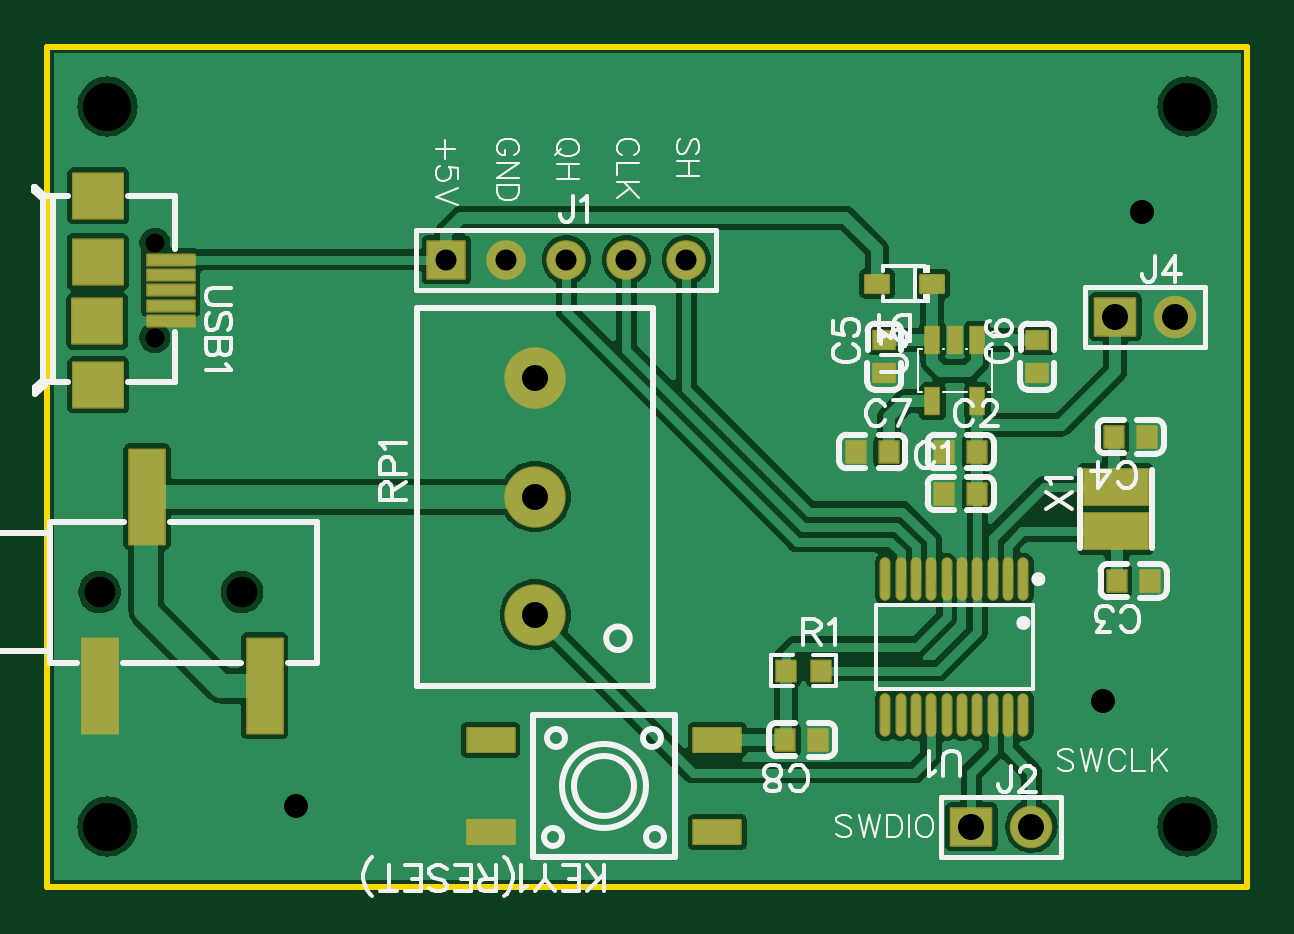
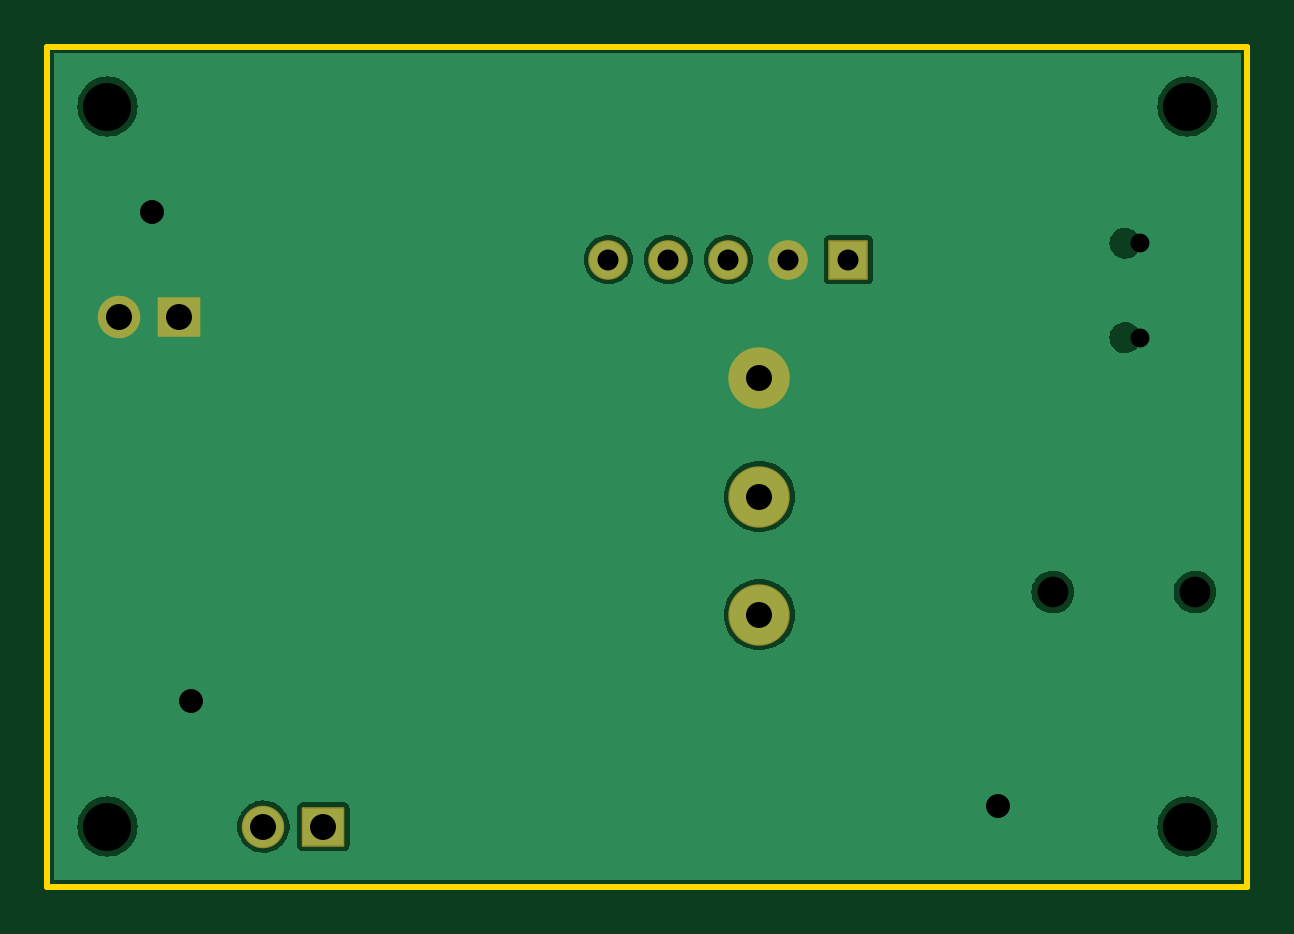
Circuit board: 10 layer files. Board 50.8 x 35.6 mm.
- drill: Drill_NPTH_Through.DRL (427 bytes)
- drill: Drill_PTH_Through.DRL (527 bytes)
- drill: Drill_PTH_Through_Via.DRL (277 bytes)
- outline: Gerber_BoardOutlineLayer.GKO (479 bytes)
- bottom_copper: Gerber_BottomLayer.GBL (16734 bytes)
- bottom_mask: Gerber_BottomSolderMaskLayer.GBS (1062 bytes)
- top_copper: Gerber_TopLayer.GTL (53967 bytes)
- paste: Gerber_TopPasteMaskLayer.GTP (2806 bytes)
- top_silk: Gerber_TopSilkscreenLayer.GTO (26818 bytes)
- top_mask: Gerber_TopSolderMaskLayer.GTS (3229 bytes)

=== drill: Drill_NPTH_Through.DRL ===
M48
METRIC,LZ,000.000
;FILE_FORMAT=3:3
;TYPE=NON_PLATED
;Layer: NPTH_Through
;EasyEDA v6.5.40, 2024-10-30 17:45:42
;cb6e2e9fbd21486d88ae5690d2d3dc00,10
;Gerber Generator version 0.2
;Holesize 1 = 0.800 mm
T01C0.800
;Holesize 2 = 1.301 mm
T02C1.301
;Holesize 3 = 2.032 mm
T03C2.032
%
G05
G90
T01
X004547Y027242
X004547Y023242
T02
X002219Y012471
X008239Y012471
T03
X002540Y033020
X002540Y002540
X048260Y002540
X048260Y033020
M30

=== drill: Drill_PTH_Through.DRL ===
M48
METRIC,LZ,000.000
;FILE_FORMAT=3:3
;TYPE=PLATED
;Layer: PTH_Through
;EasyEDA v6.5.40, 2024-10-30 17:45:42
;cb6e2e9fbd21486d88ae5690d2d3dc00,10
;Gerber Generator version 0.2
;Holesize 1 = 0.889 mm
T01C0.889
;Holesize 2 = 1.000 mm
T02C1.000
;Holesize 3 = 1.101 mm
T03C1.101
%
G05
G90
T01
X027051Y026543
X024511Y026543
X021971Y026543
X019431Y026543
X016891Y026543
T02
X044704Y007874
X046355Y028575
X010541Y003429
T03
X045212Y024130
X047752Y024130
X039116Y002540
X041656Y002540
X020655Y016510
X020655Y011511
X020655Y021511
M30

=== drill: Drill_PTH_Through_Via.DRL ===
M48
METRIC,LZ,000.000
;FILE_FORMAT=3:3
;TYPE=PLATED
;Layer: PTH_Through_Via
;EasyEDA v6.5.40, 2024-10-30 17:45:42
;cb6e2e9fbd21486d88ae5690d2d3dc00,10
;Gerber Generator version 0.2
;Holesize 1 = 1.000 mm
T01C1.000
%
G05
G90
T01
X044704Y007874
X046355Y028575
X010541Y003429
M30

=== outline: Gerber_BoardOutlineLayer.GKO ===
G04 Layer: BoardOutlineLayer*
G04 EasyEDA v6.5.40, 2024-10-30 17:45:42*
G04 cb6e2e9fbd21486d88ae5690d2d3dc00,10*
G04 Gerber Generator version 0.2*
G04 Scale: 100 percent, Rotated: No, Reflected: No *
G04 Dimensions in millimeters *
G04 leading zeros omitted , absolute positions ,4 integer and 5 decimal *
%FSLAX45Y45*%
%MOMM*%

%ADD10C,0.2540*%
D10*
X0Y2540000D02*
G01*
X0Y3556000D01*
X5080000Y3556000D01*
X5080000Y0D01*
X5080000Y0D02*
G01*
X0Y0D01*
X0Y2540000D01*

%LPD*%
M02*

=== bottom_copper: Gerber_BottomLayer.GBL (16734 bytes, source omitted) ===
=== bottom_mask: Gerber_BottomSolderMaskLayer.GBS ===
G04 Layer: BottomSolderMaskLayer*
G04 EasyEDA v6.5.40, 2024-10-30 17:45:42*
G04 cb6e2e9fbd21486d88ae5690d2d3dc00,10*
G04 Gerber Generator version 0.2*
G04 Scale: 100 percent, Rotated: No, Reflected: No *
G04 Dimensions in millimeters *
G04 leading zeros omitted , absolute positions ,4 integer and 5 decimal *
%FSLAX45Y45*%
%MOMM*%

%AMMACRO1*1,1,$1,$2,$3*1,1,$1,$4,$5*1,1,$1,0-$2,0-$3*1,1,$1,0-$4,0-$5*20,1,$1,$2,$3,$4,$5,0*20,1,$1,$4,$5,0-$2,0-$3,0*20,1,$1,0-$2,0-$3,0-$4,0-$5,0*20,1,$1,0-$4,0-$5,$2,$3,0*4,1,4,$2,$3,$4,$5,0-$2,0-$3,0-$4,0-$5,$2,$3,0*%
%ADD10MACRO1,0.1016X-0.85X0.7874X0.85X0.7874*%
%ADD11C,1.8016*%
%ADD12C,1.6764*%
%ADD13MACRO1,0.1016X-0.7874X0.7874X0.7874X0.7874*%
%ADD14C,2.6016*%

%LPD*%
D10*
G01*
X4521201Y2413000D03*
D11*
G01*
X4775200Y2413000D03*
D12*
G01*
X2705100Y2654300D03*
G01*
X2451100Y2654300D03*
G01*
X2197100Y2654300D03*
G01*
X1943100Y2654300D03*
D13*
G01*
X1689100Y2654300D03*
D10*
G01*
X3911601Y254000D03*
D11*
G01*
X4165600Y254000D03*
D14*
G01*
X2065527Y1651000D03*
G01*
X2065527Y1151128D03*
G01*
X2065527Y2151126D03*
M02*

=== top_copper: Gerber_TopLayer.GTL (53967 bytes, source omitted) ===
=== paste: Gerber_TopPasteMaskLayer.GTP ===
G04 Layer: TopPasteMaskLayer*
G04 EasyEDA v6.5.40, 2024-10-30 17:45:42*
G04 cb6e2e9fbd21486d88ae5690d2d3dc00,10*
G04 Gerber Generator version 0.2*
G04 Scale: 100 percent, Rotated: No, Reflected: No *
G04 Dimensions in millimeters *
G04 leading zeros omitted , absolute positions ,4 integer and 5 decimal *
%FSLAX45Y45*%
%MOMM*%

%AMMACRO1*21,1,$1,$2,0,0,$3*%
%ADD10O,0.36400740000000004X1.7420082*%
%ADD11R,0.8000X0.9000*%
%ADD12R,0.9000X0.8000*%
%ADD13R,1.0000X0.7500*%
%ADD14R,0.6000X1.1000*%
%ADD15MACRO1,1.4999X2.7X-90.0000*%
%ADD16R,2.0000X0.4500*%
%ADD17MACRO1,2.1001X1.8999X0.0000*%
%ADD18R,2.1000X1.9000*%
%ADD19R,1.5000X4.0000*%
%ADD20R,2.0000X1.0000*%

%LPD*%
G36*
X3239922Y959408D02*
G01*
X3234893Y954379D01*
X3234893Y931621D01*
X3271875Y931621D01*
X3271875Y898601D01*
X3234893Y898601D01*
X3234893Y874420D01*
X3239922Y869391D01*
X3319881Y869391D01*
X3324910Y874420D01*
X3324910Y954379D01*
X3319881Y959408D01*
G37*
G36*
X3080918Y959408D02*
G01*
X3075889Y954379D01*
X3075889Y874420D01*
X3080918Y869391D01*
X3160877Y869391D01*
X3165906Y874420D01*
X3165906Y897178D01*
X3128924Y897178D01*
X3128924Y930198D01*
X3165906Y930198D01*
X3165906Y954379D01*
X3160877Y959408D01*
G37*
D10*
G01*
X4131792Y1301318D03*
G01*
X4066793Y1301318D03*
G01*
X4001795Y1301318D03*
G01*
X3936796Y1301318D03*
G01*
X3871772Y1301318D03*
G01*
X3806774Y1301318D03*
G01*
X3741775Y1301318D03*
G01*
X3676777Y1301318D03*
G01*
X3611778Y1301318D03*
G01*
X3546779Y1301318D03*
G01*
X4131792Y727125D03*
G01*
X4066793Y727125D03*
G01*
X4001795Y727125D03*
G01*
X3936796Y727125D03*
G01*
X3871772Y727125D03*
G01*
X3806774Y727125D03*
G01*
X3741775Y727125D03*
G01*
X3676777Y727125D03*
G01*
X3611778Y727125D03*
G01*
X3546779Y727125D03*
D11*
G01*
X3936796Y1663700D03*
G01*
X3796791Y1663700D03*
G01*
X3936796Y1841500D03*
G01*
X3796791Y1841500D03*
G01*
X4527397Y1295400D03*
G01*
X4667402Y1295400D03*
G01*
X4514697Y1905000D03*
G01*
X4654702Y1905000D03*
D12*
G01*
X3543300Y2314397D03*
G01*
X3543300Y2174392D03*
G01*
X4191000Y2314397D03*
G01*
X4191000Y2174392D03*
D11*
G01*
X3562502Y1841500D03*
G01*
X3422497Y1841500D03*
D13*
G01*
X3512311Y2552700D03*
G01*
X3746804Y2552700D03*
D14*
G01*
X3936796Y2054377D03*
G01*
X3746804Y2054377D03*
G01*
X3746804Y2314422D03*
G01*
X3841800Y2314422D03*
G01*
X3936796Y2314422D03*
D15*
G01*
X4521885Y1693430D03*
G01*
X4521885Y1503438D03*
D16*
G01*
X521817Y2394204D03*
G01*
X521817Y2459228D03*
G01*
X521817Y2524252D03*
G01*
X521817Y2589276D03*
G01*
X521817Y2654300D03*
D17*
G01*
X214807Y2124227D03*
D18*
G01*
X214807Y2924225D03*
G01*
X213258Y2645206D03*
G01*
X211302Y2393238D03*
D11*
G01*
X3124200Y622300D03*
G01*
X3264204Y622300D03*
D19*
G01*
X223520Y850900D03*
G01*
X919479Y850900D03*
G01*
X421639Y1651000D03*
D20*
G01*
X2836163Y231012D03*
G01*
X1876170Y231012D03*
G01*
X2836163Y621029D03*
G01*
X1876170Y621029D03*
M02*

=== top_silk: Gerber_TopSilkscreenLayer.GTO (26818 bytes, source omitted) ===
=== top_mask: Gerber_TopSolderMaskLayer.GTS ===
G04 Layer: TopSolderMaskLayer*
G04 EasyEDA v6.5.40, 2024-10-30 17:45:42*
G04 cb6e2e9fbd21486d88ae5690d2d3dc00,10*
G04 Gerber Generator version 0.2*
G04 Scale: 100 percent, Rotated: No, Reflected: No *
G04 Dimensions in millimeters *
G04 leading zeros omitted , absolute positions ,4 integer and 5 decimal *
%FSLAX45Y45*%
%MOMM*%

%AMMACRO1*1,1,$1,$2,$3*1,1,$1,$4,$5*1,1,$1,0-$2,0-$3*1,1,$1,0-$4,0-$5*20,1,$1,$2,$3,$4,$5,0*20,1,$1,$4,$5,0-$2,0-$3,0*20,1,$1,0-$2,0-$3,0-$4,0-$5,0*20,1,$1,0-$4,0-$5,$2,$3,0*4,1,4,$2,$3,$4,$5,0-$2,0-$3,0-$4,0-$5,$2,$3,0*%
%ADD10MACRO1,0.1016X-0.85X0.7874X0.85X0.7874*%
%ADD11C,1.8016*%
%ADD12O,0.4656074X1.8436082*%
%ADD13MACRO1,0.1016X-0.4X0.45X0.4X0.45*%
%ADD14MACRO1,0.1016X0.4X-0.45X-0.4X-0.45*%
%ADD15R,1.0016X0.9016*%
%ADD16MACRO1,0.1016X0.5X-0.375X-0.5X-0.375*%
%ADD17R,0.7016X1.2016*%
%ADD18R,2.8016X1.6016*%
%ADD19MACRO1,0.1016X1X-0.225X-1X-0.225*%
%ADD20MACRO1,0.1016X-1.05X0.95X1.05X0.95*%
%ADD21MACRO1,0.1016X-0.4032X-0.432X-0.4032X0.432*%
%ADD22MACRO1,0.1016X0.4032X-0.432X0.4032X0.432*%
%ADD23C,1.6764*%
%ADD24MACRO1,0.1016X-0.7874X0.7874X0.7874X0.7874*%
%ADD25MACRO1,0.1016X-0.75X2X0.75X2*%
%ADD26MACRO1,0.1016X1X-0.5X-1X-0.5*%
%ADD27C,2.6016*%

%LPD*%
D10*
G01*
X4521201Y2413000D03*
D11*
G01*
X4775200Y2413000D03*
D12*
G01*
X4131792Y1301318D03*
G01*
X4066793Y1301318D03*
G01*
X4001795Y1301318D03*
G01*
X3936796Y1301318D03*
G01*
X3871772Y1301318D03*
G01*
X3806774Y1301318D03*
G01*
X3741775Y1301318D03*
G01*
X3676777Y1301318D03*
G01*
X3611778Y1301318D03*
G01*
X3546779Y1301318D03*
G01*
X4131792Y727125D03*
G01*
X4066793Y727125D03*
G01*
X4001795Y727125D03*
G01*
X3936796Y727125D03*
G01*
X3871772Y727125D03*
G01*
X3806774Y727125D03*
G01*
X3741775Y727125D03*
G01*
X3676777Y727125D03*
G01*
X3611778Y727125D03*
G01*
X3546779Y727125D03*
D13*
G01*
X3936794Y1663700D03*
G01*
X3796794Y1663700D03*
G01*
X3936789Y1841500D03*
G01*
X3796789Y1841500D03*
D14*
G01*
X4527400Y1295400D03*
G01*
X4667399Y1295400D03*
G01*
X4514700Y1905000D03*
G01*
X4654699Y1905000D03*
D15*
G01*
X3543300Y2314397D03*
G01*
X3543300Y2174392D03*
G01*
X4191000Y2314397D03*
G01*
X4191000Y2174392D03*
D13*
G01*
X3562499Y1841500D03*
G01*
X3422500Y1841500D03*
D16*
G01*
X3512303Y2552700D03*
G01*
X3746808Y2552700D03*
D17*
G01*
X3936796Y2054377D03*
G01*
X3746804Y2054377D03*
G01*
X3746804Y2314422D03*
G01*
X3841800Y2314422D03*
G01*
X3936796Y2314422D03*
D18*
G01*
X4521885Y1693443D03*
G01*
X4521885Y1503426D03*
D19*
G01*
X521804Y2394203D03*
G01*
X521804Y2459228D03*
G01*
X521804Y2524252D03*
G01*
X521804Y2589276D03*
G01*
X521804Y2654300D03*
D20*
G01*
X214795Y2124240D03*
G01*
X214795Y2924238D03*
G01*
X213269Y2645208D03*
G01*
X211298Y2393233D03*
D14*
G01*
X3124202Y622300D03*
G01*
X3264202Y622300D03*
D21*
G01*
X3275724Y914400D03*
D22*
G01*
X3125075Y914400D03*
D23*
G01*
X2705100Y2654300D03*
G01*
X2451100Y2654300D03*
G01*
X2197100Y2654300D03*
G01*
X1943100Y2654300D03*
D24*
G01*
X1689100Y2654300D03*
D10*
G01*
X3911601Y254000D03*
D11*
G01*
X4165600Y254000D03*
D25*
G01*
X223520Y850900D03*
G01*
X919479Y850900D03*
G01*
X421639Y1651000D03*
D26*
G01*
X2836166Y231002D03*
G01*
X1876168Y231002D03*
G01*
X2836166Y621019D03*
G01*
X1876168Y621019D03*
D27*
G01*
X2065527Y1651000D03*
G01*
X2065527Y1151128D03*
G01*
X2065527Y2151126D03*
M02*

